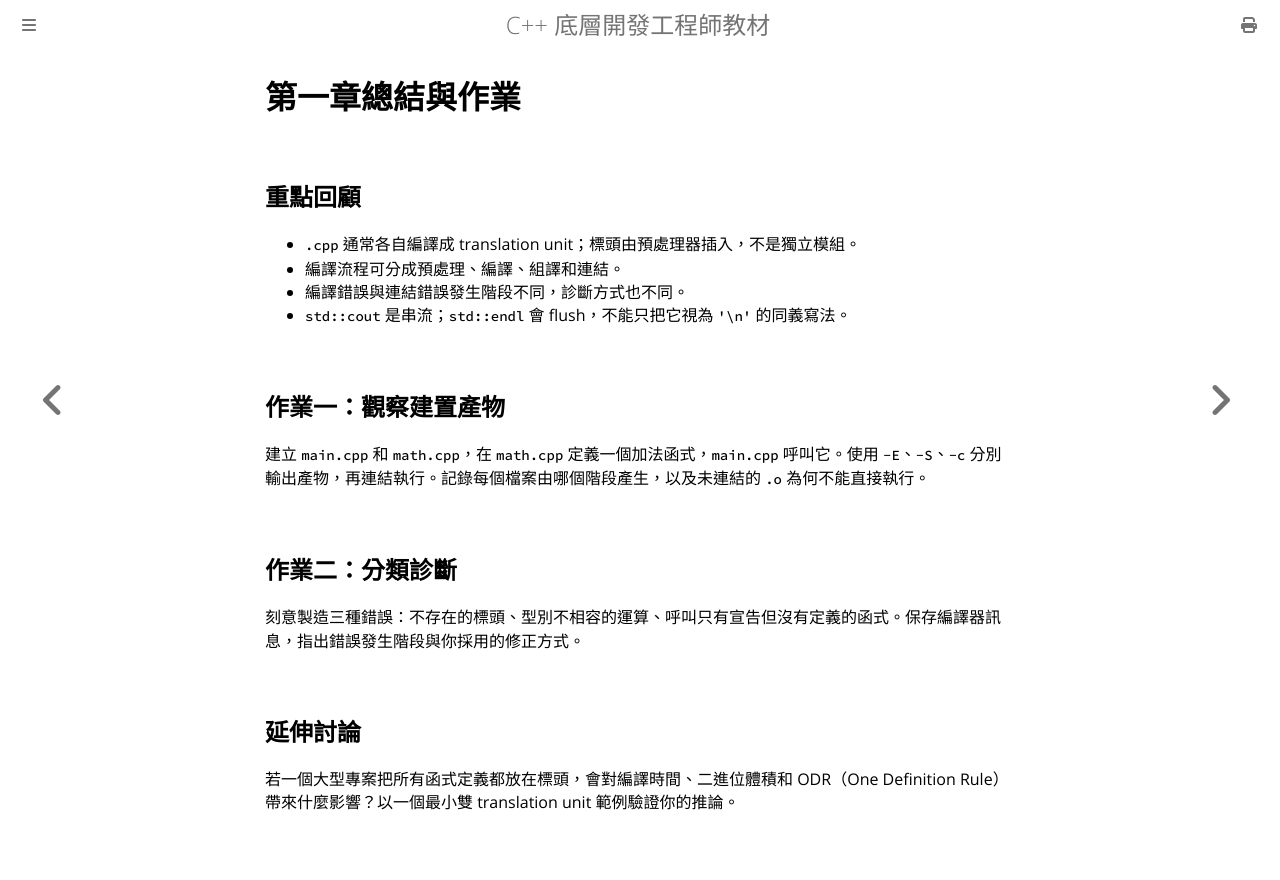

repository: haotingjet-cpu/learn-cpp · page: chapter_1/homework.html · generator: mdbook

# 第一章總結與作業

## 重點回顧

- `.cpp` 通常各自編譯成 translation unit；標頭由預處理器插入，不是獨立模組。
- 編譯流程可分成預處理、編譯、組譯和連結。
- 編譯錯誤與連結錯誤發生階段不同，診斷方式也不同。
- `std::cout` 是串流；`std::endl` 會 flush，不能只把它視為 `'\n'` 的同義寫法。

## 作業一：觀察建置產物

建立 `main.cpp` 和 `math.cpp`，在 `math.cpp` 定義一個加法函式，`main.cpp` 呼叫它。使用 `-E`、`-S`、`-c` 分別輸出產物，再連結執行。記錄每個檔案由哪個階段產生，以及未連結的 `.o` 為何不能直接執行。

## 作業二：分類診斷

刻意製造三種錯誤：不存在的標頭、型別不相容的運算、呼叫只有宣告但沒有定義的函式。保存編譯器訊息，指出錯誤發生階段與你採用的修正方式。

## 延伸討論

若一個大型專案把所有函式定義都放在標頭，會對編譯時間、二進位體積和 ODR（One Definition Rule）帶來什麼影響？以一個最小雙 translation unit 範例驗證你的推論。
